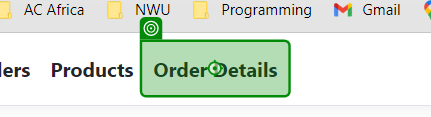
Task: Enter data from an existing dataset into an existing web application to conduct user testing
Workflow: 4.1 Read&Edit&DeleteOrderDetails

Step 1: click on 'Order Details'

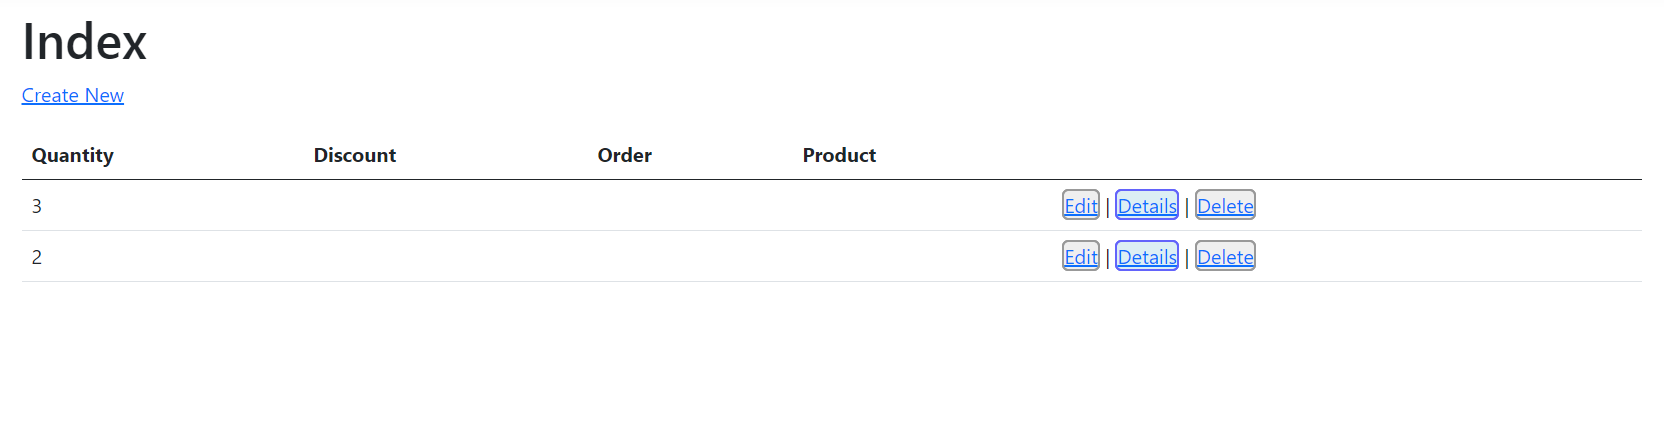
Step 2: get-text

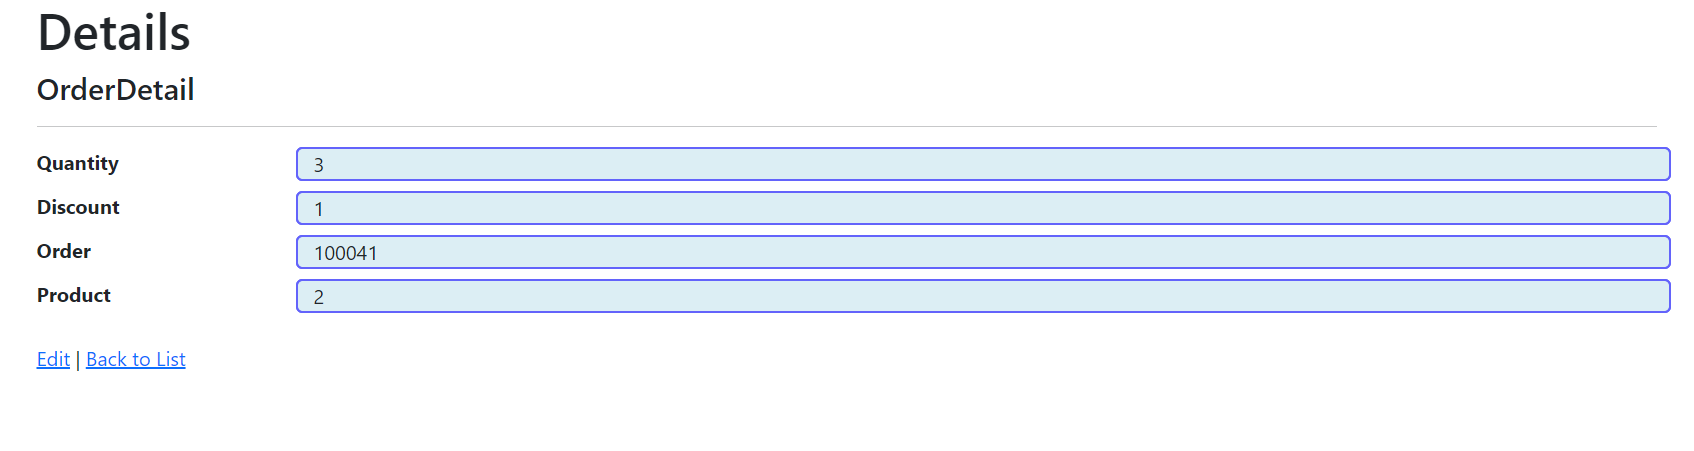
Step 3 [try]: get-text

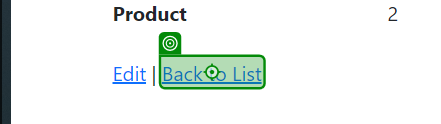
Step 4: click on 'Back to List'

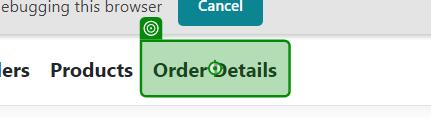
Step 5 [catch]: click on 'Order Details'

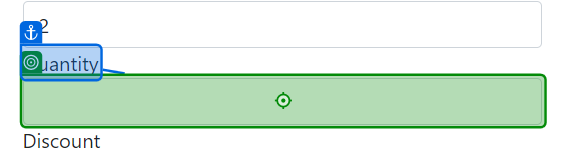
Step 6 [try]: type "[number redacted]" into 'Quantity'

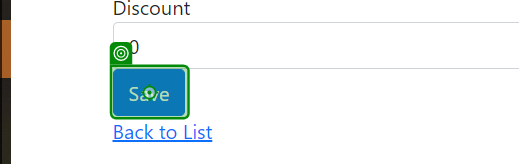
Step 7: click on 'Save'

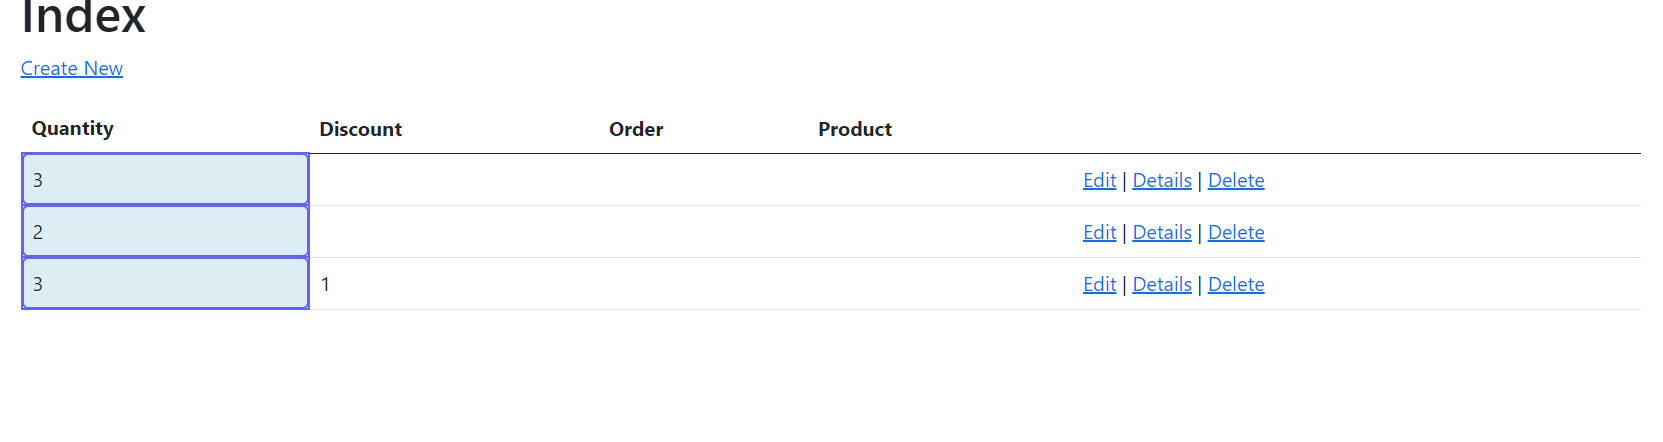
Step 8: get-text

Step 9 [catch]: click on 'Order Details' (same screen as step 5)

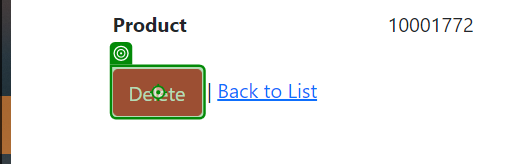
Step 10 [try]: click on 'Delete'

Step 11 [catch]: click on 'Order Details' (same screen as step 5)